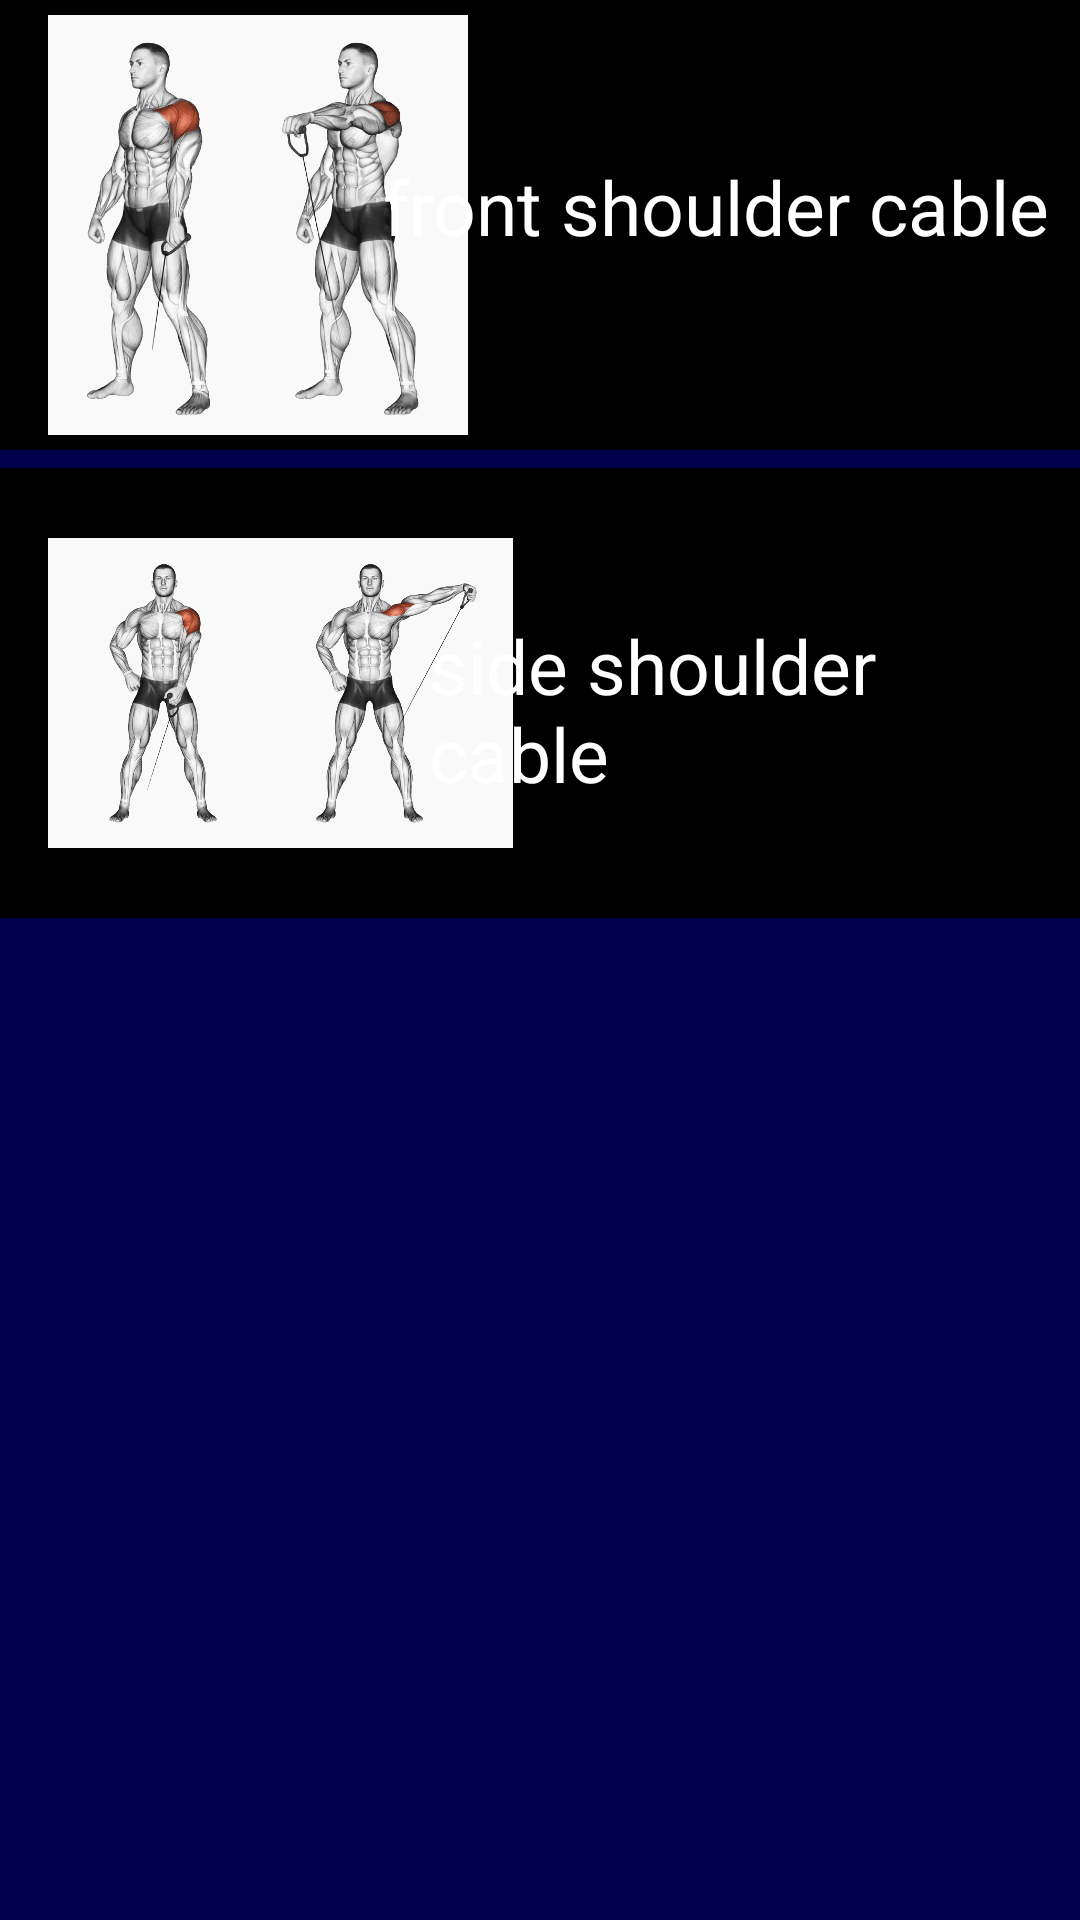

Layout XML and referenced resources for this Android screen:
<!-- AndroidManifest.xml: application theme Theme.Material3.Light -->
<!-- res/layout/fragment_shoulder.xml -->
<?xml version="1.0" encoding="utf-8"?>
<ScrollView
    xmlns:android="http://schemas.android.com/apk/res/android"
    android:layout_width="match_parent"
    android:layout_height="match_parent"
    android:background="#00004D">

    <RelativeLayout
        android:layout_width="match_parent"
        android:layout_height="match_parent">


        

        

        

        <RelativeLayout
            android:id="@+id/layout1"
            android:layout_width="match_parent"
            android:layout_height="150dp"
            android:background="@color/black"> 

            <ImageView
                android:id="@+id/ibp_img"
                android:layout_width="140dp"
                android:layout_height="match_parent"
                android:layout_marginStart="16dp"
                android:src="@drawable/shoulder1" />

            <TextView
                android:id="@+id/ibp_TV"
                android:layout_width="240dp"
                android:layout_height="60dp"
                android:layout_alignParentEnd="true"
                android:layout_alignParentBottom="true"
                android:layout_marginStart="50dp"
                android:layout_marginEnd="-8dp"
                android:layout_marginBottom="38dp"
                android:text="front shoulder cable"
                android:textColor="#FFFFFF"
                android:textSize="25dp" /> 
        </RelativeLayout>

        <RelativeLayout
            android:id="@+id/layout2"
            android:layout_width="match_parent"
            android:layout_height="150dp"
            android:layout_below="@+id/layout1"
            android:layout_marginTop="6dp"
            android:background="@color/black">

            <ImageView
                android:id="@+id/bf_img"
                android:layout_width="155dp"
                android:layout_height="match_parent"
                android:layout_marginStart="16dp"
                android:src="@drawable/shoulder2" />

            <TextView
                android:id="@+id/bf_TV"
                android:layout_width="196dp"
                android:layout_height="58dp"
                android:layout_alignParentEnd="true"
                android:layout_alignParentBottom="true"
                android:layout_marginStart="50dp"
                android:layout_marginEnd="21dp"
                android:layout_marginBottom="43dp"
                android:text="side shoulder cable"
                android:textColor="#FFFFFF"
                android:textSize="25dp" />
        </RelativeLayout>

        
        
        
        
        
        
        

        
        
        
        
        
        
        

        
        
        
        
        
        
        
        
        
        


        
        
        
        
        
        
        

        
        
        
        
        
        
        

        
        
        
        
        
        
        
        
        
        

        

        
        
        
        
        
        
        

        
        
        
        
        
        
        

        
        
        
        
        
        
        
        
        
        

        
        
        
        
        
        
        

        
        
        
        
        
        
        

        
        
        
        
        
        
        
        
        
        

        
        
        
        
        
        
        

        
        
        
        
        
        
        

        
        
        
        
        
        
        
        
        
        

        
        
        
        
        
        
        

        
        
        
        
        
        
        

        
        
        
        
        
        
        
        
        
        

    </RelativeLayout>
</ScrollView>
<!-- resources referenced by this layout -->
<resources>
  <!-- drawable age: png bitmap (drawable, 99513 bytes) -->
  <!-- drawable shoulder1: png bitmap (drawable, 99422 bytes) -->
  <!-- drawable shoulder2: png bitmap (drawable, 112541 bytes) -->
  <!-- not gathered from this repository: default colours our renderer supplied (Android Studio template values) -->
  <color name="black">#FF000000</color>
</resources>
